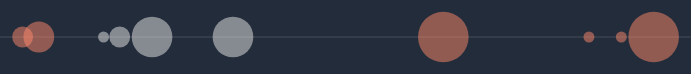
D3 v5 page, settled after 480 driven frames (8 s of simulated time); the page loaded 1 data file(s).


// ── assets/timeline.js
document.addEventListener('DOMContentLoaded', function(){
  drawChart();
});

function drawChart() {
  const svg = d3.select(" #timelineChart").append("svg").attr('id','Chart').attr("width", '100%').attr("height", 500);
    d3.json("data/timeline.json").then(function(data) {
    svg.append('line').attr('class', 'timeline-base')
      .attr("x1", 0)
      .attr("y1", 100)
      .attr("x2", '90%')
      .attr("y2", 100);
    // Get the value of the svg to for scaleLinear
    function getLineVal(val) {
      if(val === 'max') {
        let el = document.getElementById('Chart');
        return el.getBoundingClientRect().width;
      }
      else {
        return 0;
      }
    }
    // Convert to UNIX timestamp
    function convertToTimeStamp(date) {
      let parts = date.match(/(\d{4})-(\d{2})/);
      return new Date(parts[1]+ '-'+parts[2]+'-01').getTime();
    }

    let scaleLine = d3.scaleLinear()
      .domain([1, Date.now()])
//      .domain([1285891200000, Date.now()]) Update for Time Scale
      .range([getLineVal('min') + 150 , getLineVal('max') - 200]); // OFFSET = 20

    let scaleCircle = d3.scaleLinear()
      .domain([moment.duration(3,'d').asMilliseconds(), moment.duration(20,'y').asMilliseconds()])
      .range([1, 100]);

    let allGroups = svg.selectAll('g').data(data);
    let group = allGroups.enter().append('g').attr('id', function(data){return 'group-' + data.id});

    group.append('circle')
      .attr('cx', function(data) {return scaleLine(convertToTimeStamp(data.startDate));})
      .attr('cy', 100)
      .attr('r', function(data) {return scaleCircle(convertToTimeStamp(data.endDate) - convertToTimeStamp(data.startDate));})
      .attr('fill-opacity', 0.5)
      .attr('class', function(data) { return('circle-category circle-' + data.category.toLowerCase())})
      .attr('id', function(data) {
        return 'circle-' + data.id
      })
      // When hover a circle
      .on('mouseover', function(d, i) {
        d3.select(this).attr('r', function(data) {return scaleCircle(convertToTimeStamp(data.endDate) - convertToTimeStamp(data.startDate)) + 20;});
        d3.select(this).classed('circle-hovered', true);
        d3.select(this.parentNode).selectAll('text').style('opacity', 1);
        d3.select(this.parentNode).selectAll('.text-place').classed('hovered', true).style('opacity', 0);
        d3.select(this.parentNode).selectAll('.text-desc').classed('hovered', true).style('opacity', 0);
        d3.select(this.parentNode).selectAll('.text-date-end').classed('hovered', true).style('opacity', 0);
      })
      // When click a circle
      .on('click', function(d, i){
        d3.select(this).attr('r', 2000);
        d3.selectAll('line').style('opacity', 0);
        d3.selectAll('circle').filter(function() {
          return !this.classList.contains('circle-hovered');
        }).style('opacity', 0);
        d3.select(this).classed('circle-clicked', true);
        d3.select(this.parentNode).selectAll('.text-position').style('opacity', 0);
        d3.select(this.parentNode).selectAll('.text-date').style('opacity', 0);
        d3.selectAll('.details').style('display', 'none');
        setTimeout(function() {
          svg.attr('height', 0);
        }, 450)
        let currId = this.getAttribute('id').split('-')[1];
        let details = d3.select('#details-' + currId);
        details.style('display', 'block');
        details.style('opacity', 1);
      })
      // When un-hover a circle
      .on('mouseout', function(d, i){
        d3.select(this).attr('r', function(data) {return scaleCircle(convertToTimeStamp(data.endDate) - convertToTimeStamp(data.startDate));});
        d3.select(this).classed('circle-hovered', false);
        d3.select(this.parentNode).selectAll('text').style('opacity', 0);
      });

    group.append('text')
      .style('opacity', 0)
      .text(function(data) { return(data.name);})
      .attr('x', function(data) {
        let elementWitdh = this.getBoundingClientRect().width;
        // Avoid overflow
        if(scaleLine(convertToTimeStamp(data.startDate)) + elementWitdh >= getLineVal('max')) {
          return scaleLine(convertToTimeStamp(data.startDate)) - elementWitdh;
        }
        else {
          return scaleLine(convertToTimeStamp(data.startDate));
        }
      })
      .attr('y', 150)
      .attr('class', 'text-position');

    group.append('text')
      .text(function(data) {
      // Get only YYYY-MM
      if(data.startDate.length > 7) {
        return (data.startDate.slice(0,7))
      }
      else {
        return(data.startDate)
      }
    })
    .attr('x', function(data) {
      let elementWitdh= this.getBoundingClientRect().width;
      let positionWidth = this.parentNode.querySelector('text.text-position').getBoundingClientRect().width;
      if(scaleLine(convertToTimeStamp(data.startDate)) + positionWidth >= getLineVal('max')) {
        return scaleLine(convertToTimeStamp(data.startDate)) - elementWitdh;
      }
      else {
        return scaleLine(convertToTimeStamp(data.startDate));
      }
    })
    .attr('y', 130)
    .attr('class', 'text-date')
    .style('opacity', 0);

    data.map(d => {
      let details = d3.select('#timelineChart').append('div').classed('details', true).classed('details-' + d.category.toLowerCase(), true).attr('id', 'details-' + d.id);
      details.append('i').classed('material-icons close-icon', true).text('close');
      details.append('div').classed('title', true).append('span').classed('date text-date date-title', true).text(d.startDate + '-' + d.endDate);
      details.select(' .title').append('span').classed('position-title text-position', true).text(d.name);
      details.append('div').classed('place-name text-place hovered', true).text(d.placeName);
      details.append('div')
        .attr('class', 'text-desc')
        .attr('id', 'descriptionId-'+ d.id)
        .text(function(){
          if(typeof(d.description) === 'string') {
            return d.description;
          }
          else {
            return d.description.toString()
          }
        });
      details.style('opacity', 0);
    });

    d3.selectAll('.close-icon').on('click', function() {
      d3.select(this.parentNode).style('opacity', 0);
      setTimeout(function() {
        svg.attr('height', 500);
        d3.select('.timeline-base').style('opacity', 1)
        d3.selectAll('circle').classed('circle-clicked', false);
        d3.selectAll('circle').style('opacity', 1);
        d3.selectAll('.details').style('display', 'block');
      }, 1000)
    })
  });
}


### data: data/timeline.json
[
 {
  "id": 0,
  "name": "First Industrial Robot",
  "category": "Education",
  "placeName": "Industry",
  "country": "France",
  "startDate": "1954-01",
  "endDate": "1961-01",
  "description": [
   "The first invention of a industrial robo…",
   "often called the father of robotics. He …",
   "in a General Motors factory for die cast…",
   "a magnetic drum"
  ],
  "skills": [
   ""
  ]
 },
 {
  "id": 1,
  "name": "Tentacle Arm",
  "category": "Education",
  "placeName": "The first tentacle arm was made",
  "country": "Japan",
  "startDate": "1968-01",
  "endDate": "1969-12",
  "description": [
   "Just a few years after the first robot i…",
   "octupus arm tentacle is made.  It was ma…",
   "and could be controlled PDP-6 computer o…"
  ],
  "skills": [
   ""
  ]
 },
 {
  "id": 2,
  "name": "Shakey",
  "category": "Education",
  "placeName": "First Mobile Robot",
  "country": "France",
  "startDate": "1969-01",
  "endDate": "1971-12",
  "description": [
   "The first mobile robot was created by Ch…",
   "performed tasks that required planning a…",
   "person"
  ],
  "skills": [
   ""
  ]
 },
 {
  "id": 3,
  "name": "Change",
  "category": "Work",
  "placeName": "First Electromagneti Robot",
  "country": "Japan",
  "startDate": "1973-01",
  "endDate": "1973-12",
  "description": [
   "The first electromagnetic robot changed …"
  ],
  "skills": [
   ""
  ]
 },
 {
  "id": 4,
  "name": "Robotics in Industry",
  "category": "Work",
  "placeName": "Motorcycle Frames and Precision Robots",
  "country": "France",
  "startDate": "1974-01",
  "endDate": "1975-12",
  "description": [
   "In industry robots with small computers …",
   "While other robots were precision insert…"
  ],
  "skills": [
   ""
  ]
 },
 {
  "id": 5,
  "name": "NASA",
  "category": "Work",
  "placeName": "Probe and Hazardous Jobs",
  "country": "France",
  "startDate": "1976-01",
  "endDate": "1979-12",
  "description": [
   "NASA works on first space probe with a r…",
   "First motor driven robots."
  ],
  "skills": [
   ""
  ]
 },
 {
  "id": 6,
  "name": "Gantry Robots",
  "category": "Work",
  "placeName": "Replacement",
  "country": "France",
  "startDate": "1981-01",
  "endDate": "1984-12",
  "description": [
   "Gantry robots replace older factory robo…",
   "to more dynamic movement capabilities an…"
  ],
  "skills": [
   ""
  ]
 },
 {
  "id": 7,
  "name": "Motoman",
  "category": "Education",
  "placeName": "Increased Productivity",
  "country": "France",
  "startDate": "1994-01",
  "endDate": "1998-12",
  "description": [
   "Motoman developed two robots that can be…"
  ],
  "skills": [
   ""
  ]
 },
 "... 3 more items"
]